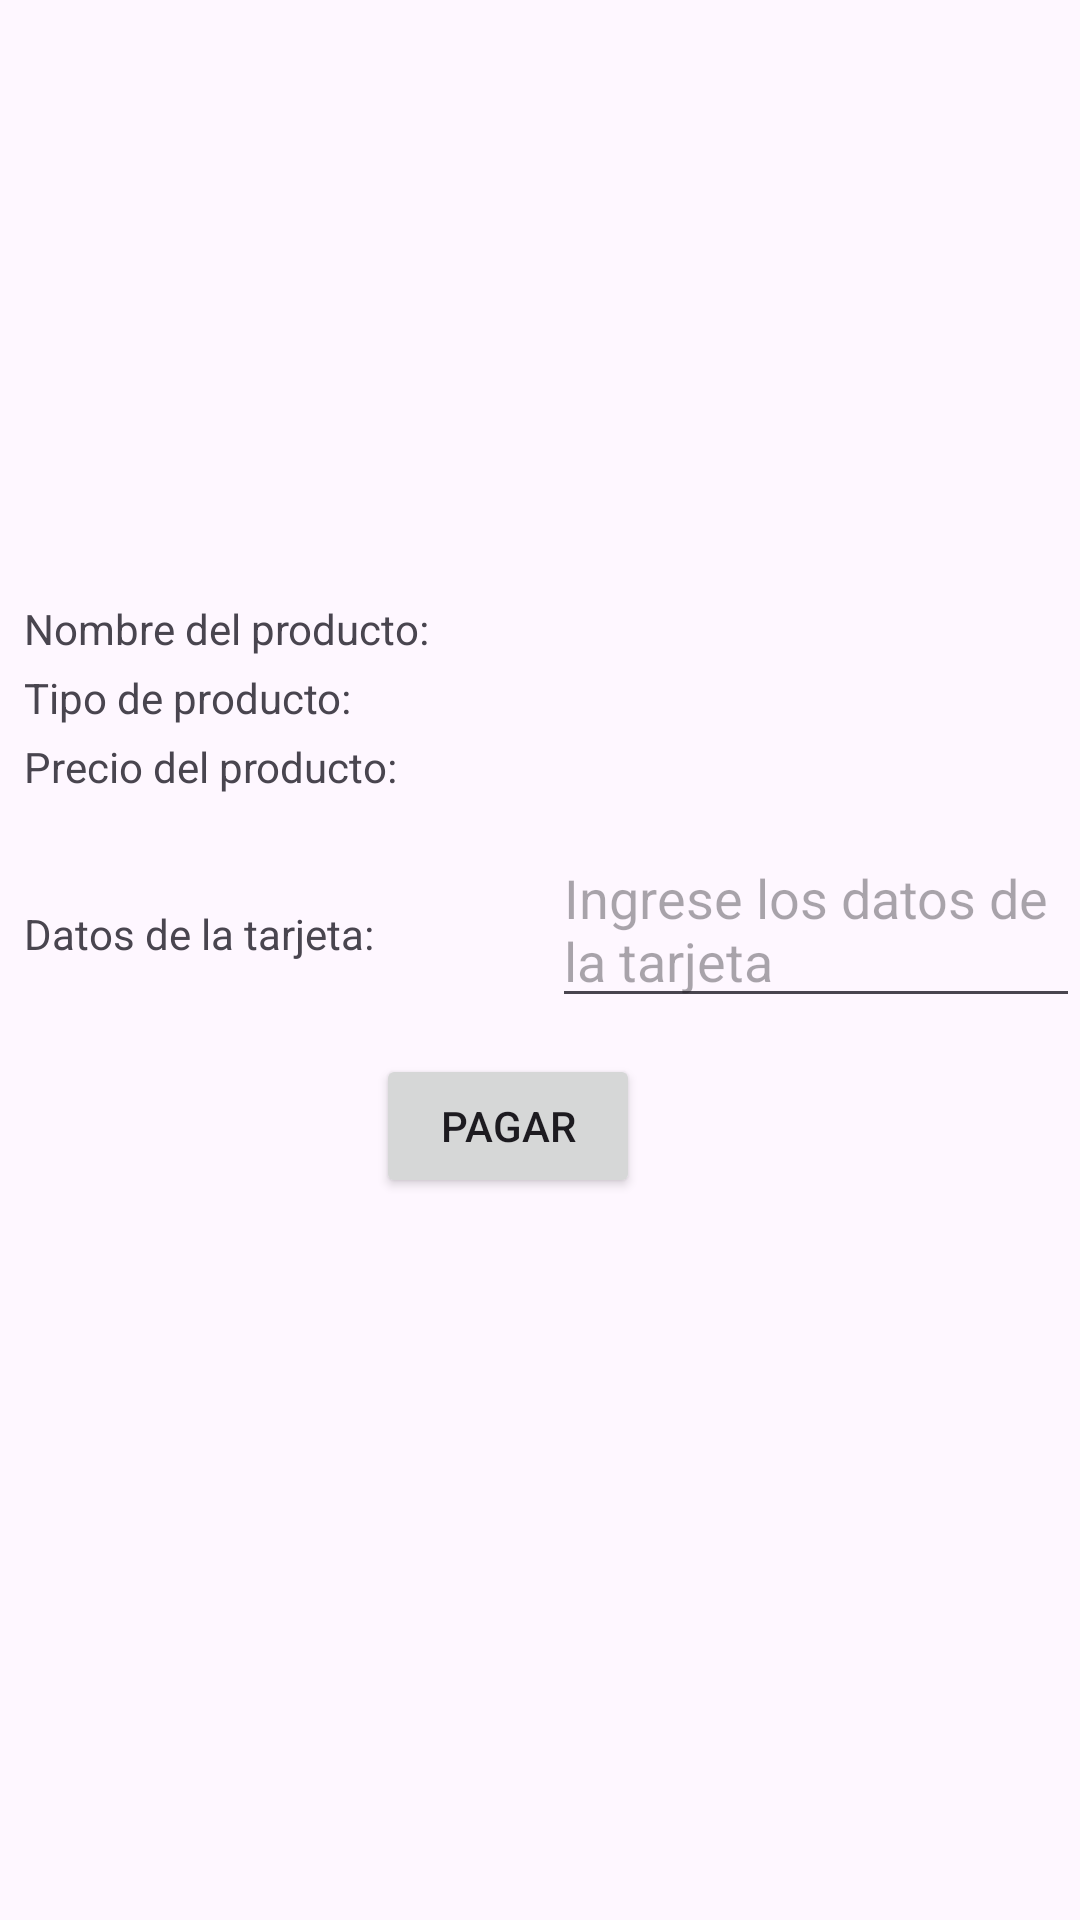

Android layout source for this screen:
<!-- AndroidManifest.xml: application theme Theme.MasterPiece -->
<!-- res/layout/activity_pasarela_de_pago.xml -->
<?xml version="1.0" encoding="utf-8"?>
<androidx.constraintlayout.widget.ConstraintLayout xmlns:android="http://schemas.android.com/apk/res/android"
    xmlns:app="http://schemas.android.com/apk/res-auto"
    xmlns:tools="http://schemas.android.com/tools"
    android:id="@+id/main"
    android:layout_width="match_parent"
    android:layout_height="match_parent"
    tools:context=".features.store.pages.PasarelaDePagoActivity">

    <Button
        android:id="@+id/btnPagar"
        android:layout_width="wrap_content"
        android:layout_height="wrap_content"
        android:layout_marginTop="12dp"
        android:text="Pagar"
        app:layout_constraintEnd_toEndOf="parent"
        app:layout_constraintHorizontal_bias="0.461"
        app:layout_constraintStart_toStartOf="parent"
        app:layout_constraintTop_toBottomOf="@id/linearLayoutTarjeta" />

    <LinearLayout
        android:id="@+id/linearLayoutTipo"
        android:layout_width="match_parent"
        android:layout_height="wrap_content"
        android:layout_marginStart="8dp"
        android:layout_marginTop="4dp"
        android:orientation="horizontal"
        app:layout_constraintStart_toStartOf="parent"
        app:layout_constraintTop_toBottomOf="@id/linearLayoutProducto">

        <TextView
            android:layout_width="0dp"
            android:layout_height="wrap_content"
            android:layout_weight="1"
            android:text="Tipo de producto:" />

        <TextView
            android:id="@+id/tipo_producto"
            android:layout_width="0dp"
            android:layout_height="wrap_content"
            android:layout_weight="1" />
    </LinearLayout>

    <LinearLayout
        android:id="@+id/linearLayoutTarjeta"
        android:layout_width="match_parent"
        android:layout_height="wrap_content"
        android:layout_marginStart="8dp"
        android:layout_marginTop="12dp"
        android:orientation="horizontal"
        app:layout_constraintStart_toStartOf="parent"
        app:layout_constraintTop_toBottomOf="@id/linearLayoutPrecio">

        <TextView
            android:layout_width="0dp"
            android:layout_height="wrap_content"
            android:layout_weight="1"
            android:text="Datos de la tarjeta:" />

        <EditText
            android:id="@+id/datos_tarjeta"
            android:layout_width="0dp"
            android:layout_height="wrap_content"
            android:layout_weight="1"
            android:hint="Ingrese los datos de la tarjeta" />
    </LinearLayout>

    <LinearLayout
        android:id="@+id/linearLayoutProducto"
        android:layout_width="match_parent"
        android:layout_height="wrap_content"
        android:layout_marginStart="8dp"
        android:layout_marginTop="200dp"
        android:orientation="horizontal"
        app:layout_constraintStart_toStartOf="parent"
        app:layout_constraintTop_toTopOf="parent">

        <TextView
            android:layout_width="0dp"
            android:layout_height="wrap_content"
            android:layout_weight="1"
            android:text="Nombre del producto:" />

        <TextView
            android:id="@+id/nombre_producto"
            android:layout_width="0dp"
            android:layout_height="wrap_content"
            android:layout_weight="1" />
    </LinearLayout>

    <LinearLayout
        android:id="@+id/linearLayoutPrecio"
        android:layout_width="match_parent"
        android:layout_height="wrap_content"
        android:layout_marginStart="8dp"
        android:layout_marginTop="4dp"
        android:orientation="horizontal"
        app:layout_constraintStart_toStartOf="parent"
        app:layout_constraintTop_toBottomOf="@id/linearLayoutTipo">

        <TextView
            android:layout_width="0dp"
            android:layout_height="wrap_content"
            android:layout_weight="1"
            android:text="Precio del producto:" />

        <TextView
            android:id="@+id/precio_producto"
            android:layout_width="0dp"
            android:layout_height="wrap_content"
            android:layout_weight="1" />
    </LinearLayout>

</androidx.constraintlayout.widget.ConstraintLayout>
<!-- resources referenced by this layout -->
<resources>
  <style name="Theme.MasterPiece" parent="Base.Theme.MasterPiece" />
  <style name="Base.Theme.MasterPiece" parent="Theme.Material3.DayNight.NoActionBar">
          
          
      </style>
</resources>
